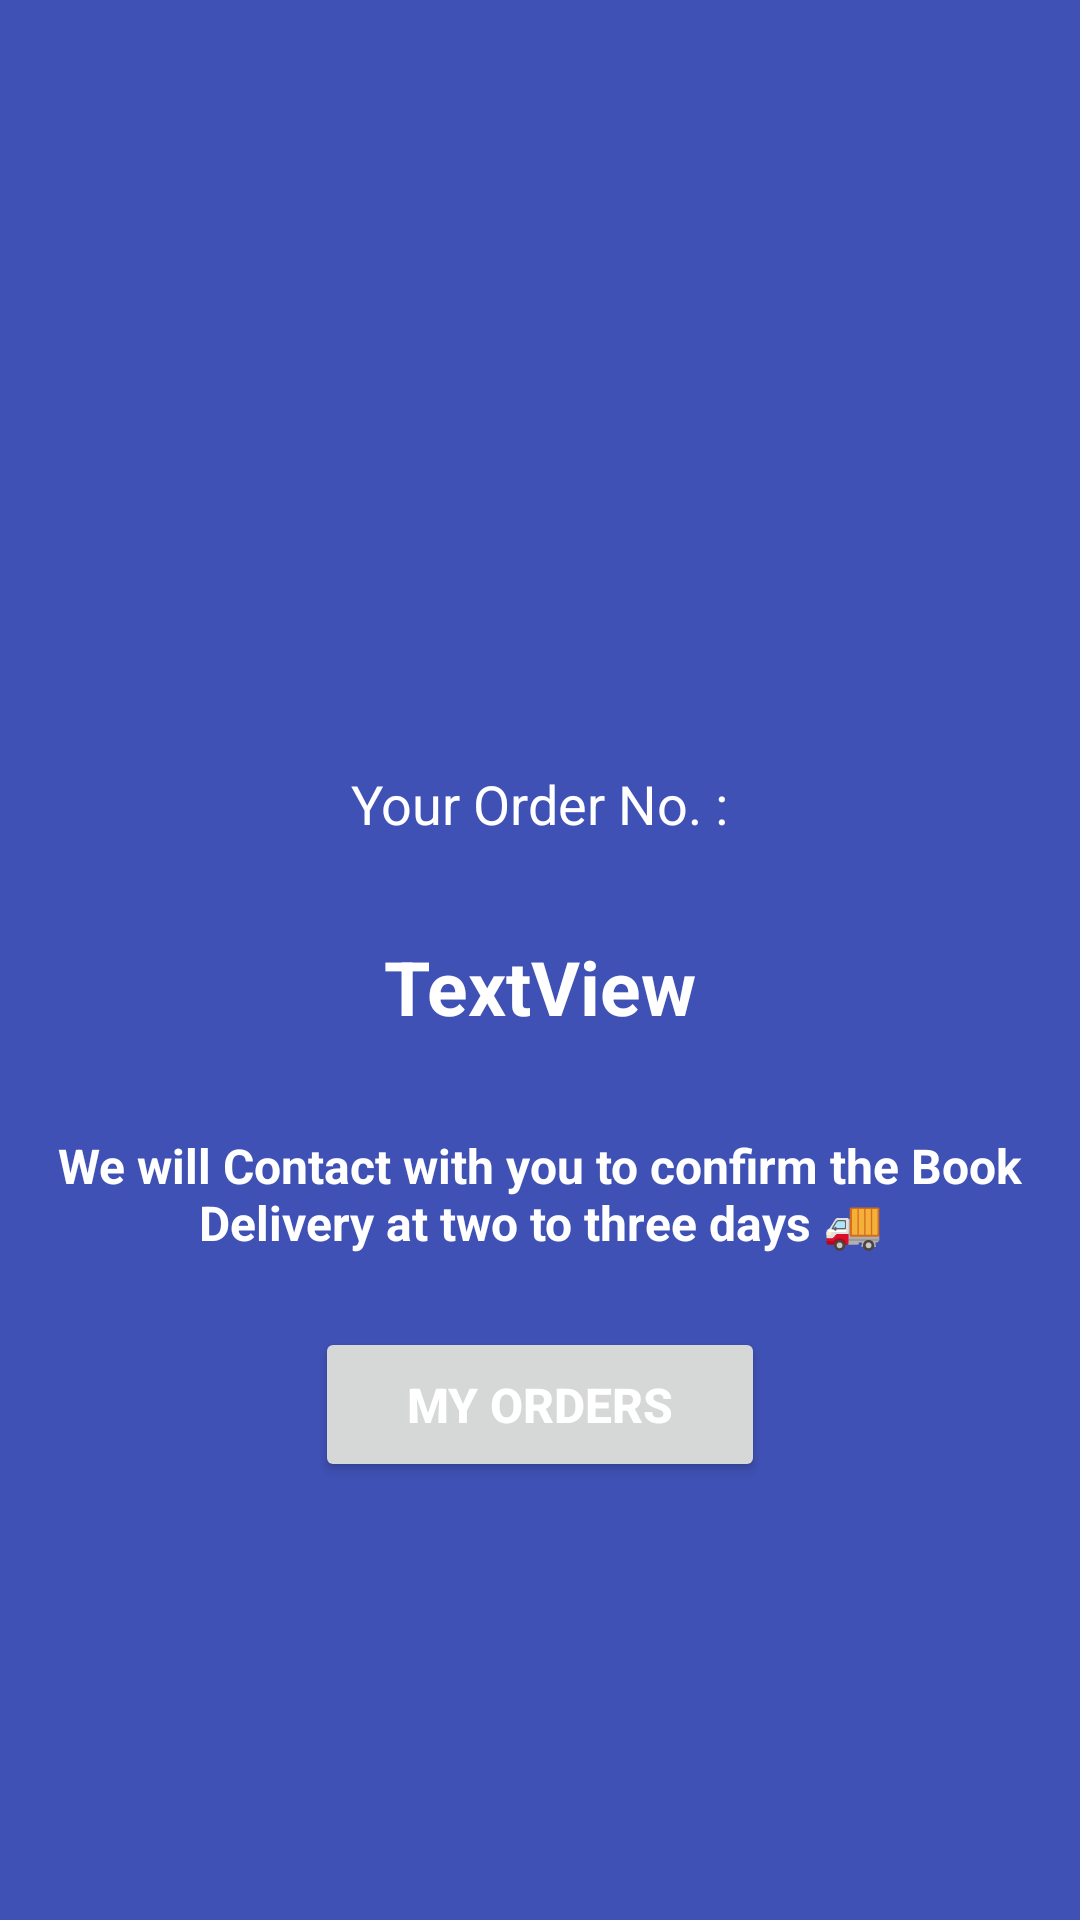

Android layout source for this screen:
<!-- AndroidManifest.xml: application theme AppTheme -->
<!-- res/layout/orderproof.xml -->
<LinearLayout
	xmlns:android="http://schemas.android.com/apk/res/android"
	xmlns:app="http://schemas.android.com/apk/res-auto"
	xmlns:tools="http://schemas.android.com/tools"
	android:layout_width="match_parent"
	android:layout_height="match_parent"
	android:orientation="vertical">
	<LinearLayout
		android:id="@+id/linear1"
		android:layout_width="match_parent"
		android:layout_height="match_parent"
		android:padding="8dp"
		android:background="#3F51B5"
		android:gravity="center_horizontal|center_vertical"
		android:orientation="vertical">
		<LinearLayout
			android:id="@+id/linear3"
			android:layout_width="match_parent"
			android:layout_height="wrap_content"
			android:padding="8dp"
			android:orientation="horizontal" />
		<ImageView
			android:id="@+id/imageview1"
			android:layout_width="70dp"
			android:layout_height="70dp"
			android:padding="15dp"
			android:src="@drawable/ic_add_shopping_cart_white"
			android:scaleType="fitCenter" />
		<LinearLayout
			android:id="@+id/linear2"
			android:layout_width="match_parent"
			android:layout_height="wrap_content"
			android:padding="8dp"
			android:orientation="horizontal" />
		<TextView
			android:id="@+id/textview1"
			android:layout_width="wrap_content"
			android:layout_height="wrap_content"
			android:padding="8dp"
			android:text="Your Order No. :"
			android:textSize="18sp"
			android:textColor="#FFFFFF" />
		<LinearLayout
			android:id="@+id/linear4"
			android:layout_width="match_parent"
			android:layout_height="wrap_content"
			android:padding="8dp"
			android:orientation="horizontal" />
		<TextView
			android:id="@+id/textview2"
			android:layout_width="wrap_content"
			android:layout_height="wrap_content"
			android:padding="8dp"
			android:text="TextView"
			android:textSize="25sp"
			android:textStyle="bold"
			android:textColor="#FFFFFF" />
		<LinearLayout
			android:id="@+id/linear5"
			android:layout_width="match_parent"
			android:layout_height="wrap_content"
			android:padding="8dp"
			android:orientation="horizontal" />
		<TextView
			android:id="@+id/textview3"
			android:layout_width="wrap_content"
			android:layout_height="wrap_content"
			android:padding="8dp"
			android:gravity="center_horizontal|center_vertical"
			android:text="We will Contact with you to confirm the Book Delivery at two to three days 🚚"
			android:textSize="16sp"
			android:textStyle="bold"
			android:textColor="#FFFFFF" />
		<LinearLayout
			android:id="@+id/linear6"
			android:layout_width="match_parent"
			android:layout_height="wrap_content"
			android:padding="8dp"
			android:orientation="horizontal" />
		<Button
			android:id="@+id/button1"
			android:layout_width="150dp"
			android:layout_height="wrap_content"
			android:padding="15dp"
			android:text="My Orders"
			android:textSize="16sp"
			android:textStyle="bold"
			android:textColor="#FFFFFF" />
	</LinearLayout>
</LinearLayout>
<!-- resources referenced by this layout -->
<resources>
  <style name="AppTheme" parent="Theme.MaterialComponents.Light.NoActionBar.Bridge">
  		<item name="colorPrimary">@color/colorPrimary</item>
  		<item name="colorPrimaryDark">@color/colorPrimaryDark</item>
  		<item name="colorAccent">@color/colorAccent</item>
  		<item name="colorControlHighlight">@color/colorControlHighlight</item>
  		<item name="colorControlNormal">@color/colorControlNormal</item>
  	</style>
  <color name="colorPrimary">#303F9F</color>
  <color name="colorPrimaryDark">#1A237E</color>
  <color name="colorAccent">#3F51B5</color>
  <color name="colorControlHighlight">#C5CAE9</color>
  <color name="colorControlNormal">#3F51B5</color>
</resources>
